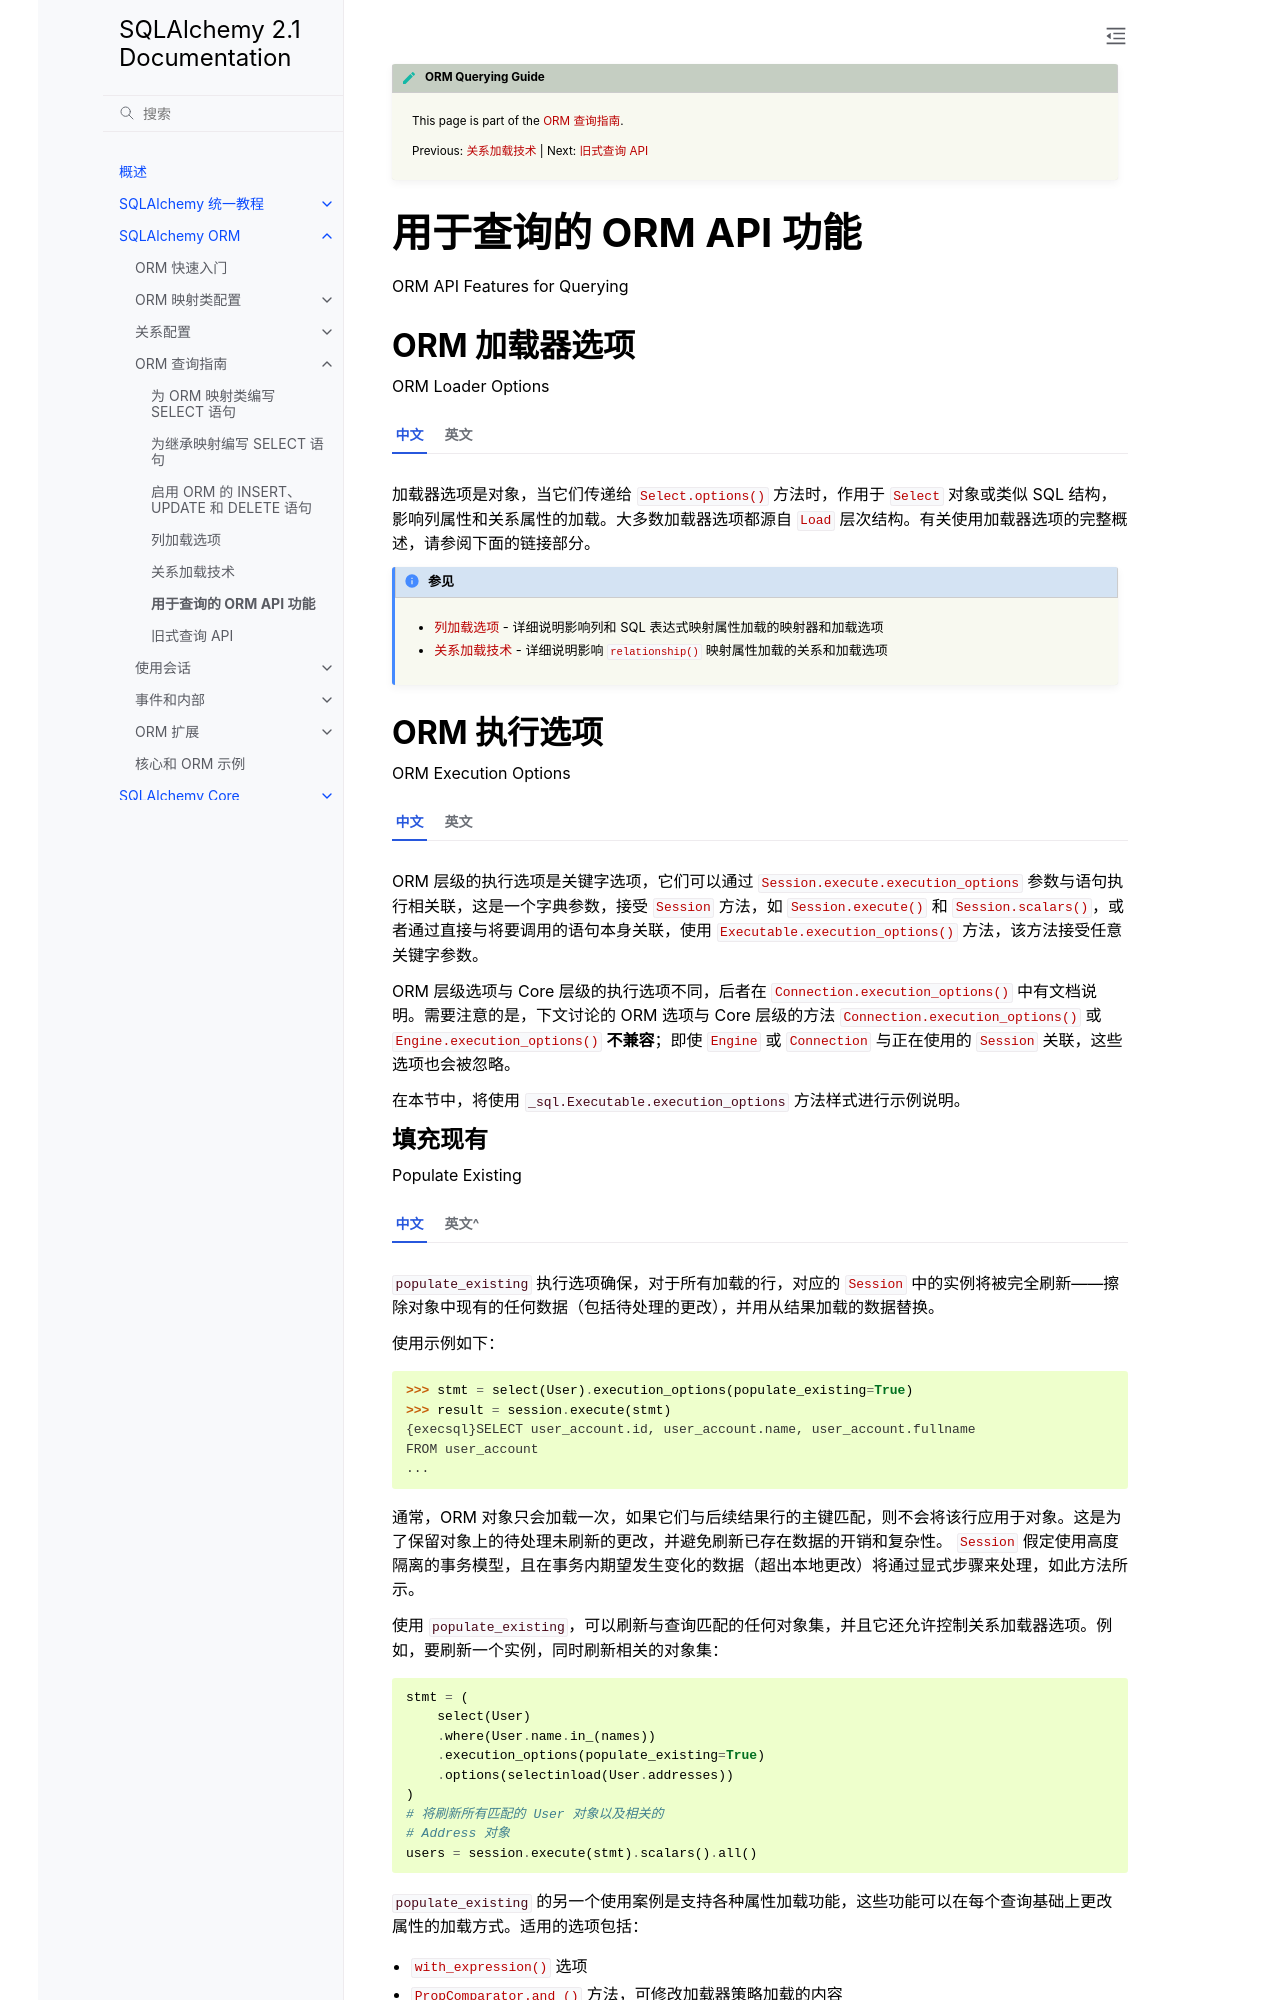

repository: hellowac/sqlalchemy-zh-cn · page: orm/queryguide/api.html · generator: sphinx

.. highlight:: pycon+sql

.. |prev| replace:: :doc:`relationships`
.. |next| replace:: :doc:`query`

.. include:: queryguide_nav_include.rst


=============================
用于查询的 ORM API 功能
=============================

ORM API Features for Querying

ORM 加载器选项
------------------

ORM Loader Options

.. tab:: 中文

    加载器选项是对象，当它们传递给 :meth:`_sql.Select.options` 方法时，作用于 :class:`.Select` 对象或类似 SQL 结构，影响列属性和关系属性的加载。大多数加载器选项都源自 :class:`_orm.Load` 层次结构。有关使用加载器选项的完整概述，请参阅下面的链接部分。

    .. seealso::

        * :ref:`loading_columns` - 详细说明影响列和 SQL 表达式映射属性加载的映射器和加载选项

        * :ref:`loading_toplevel` - 详细说明影响 :func:`_orm.relationship` 映射属性加载的关系和加载选项
    
.. tab:: 英文

    Loader options are objects which, when passed to the :meth:`_sql.Select.options` method of a :class:`.Select` object or similar SQL construct, affect the loading of both column and relationship-oriented attributes. The majority of loader options descend from the :class:`_orm.Load` hierarchy. For a complete overview of using loader options, see the linked sections below.

    .. seealso::

        * :ref:`loading_columns` - details mapper and loading options that affect how column and SQL-expression mapped attributes are loaded

        * :ref:`loading_toplevel` - details relationship and loading options that affect how :func:`_orm.relationship` mapped attributes are loaded

.. _orm_queryguide_execution_options:
